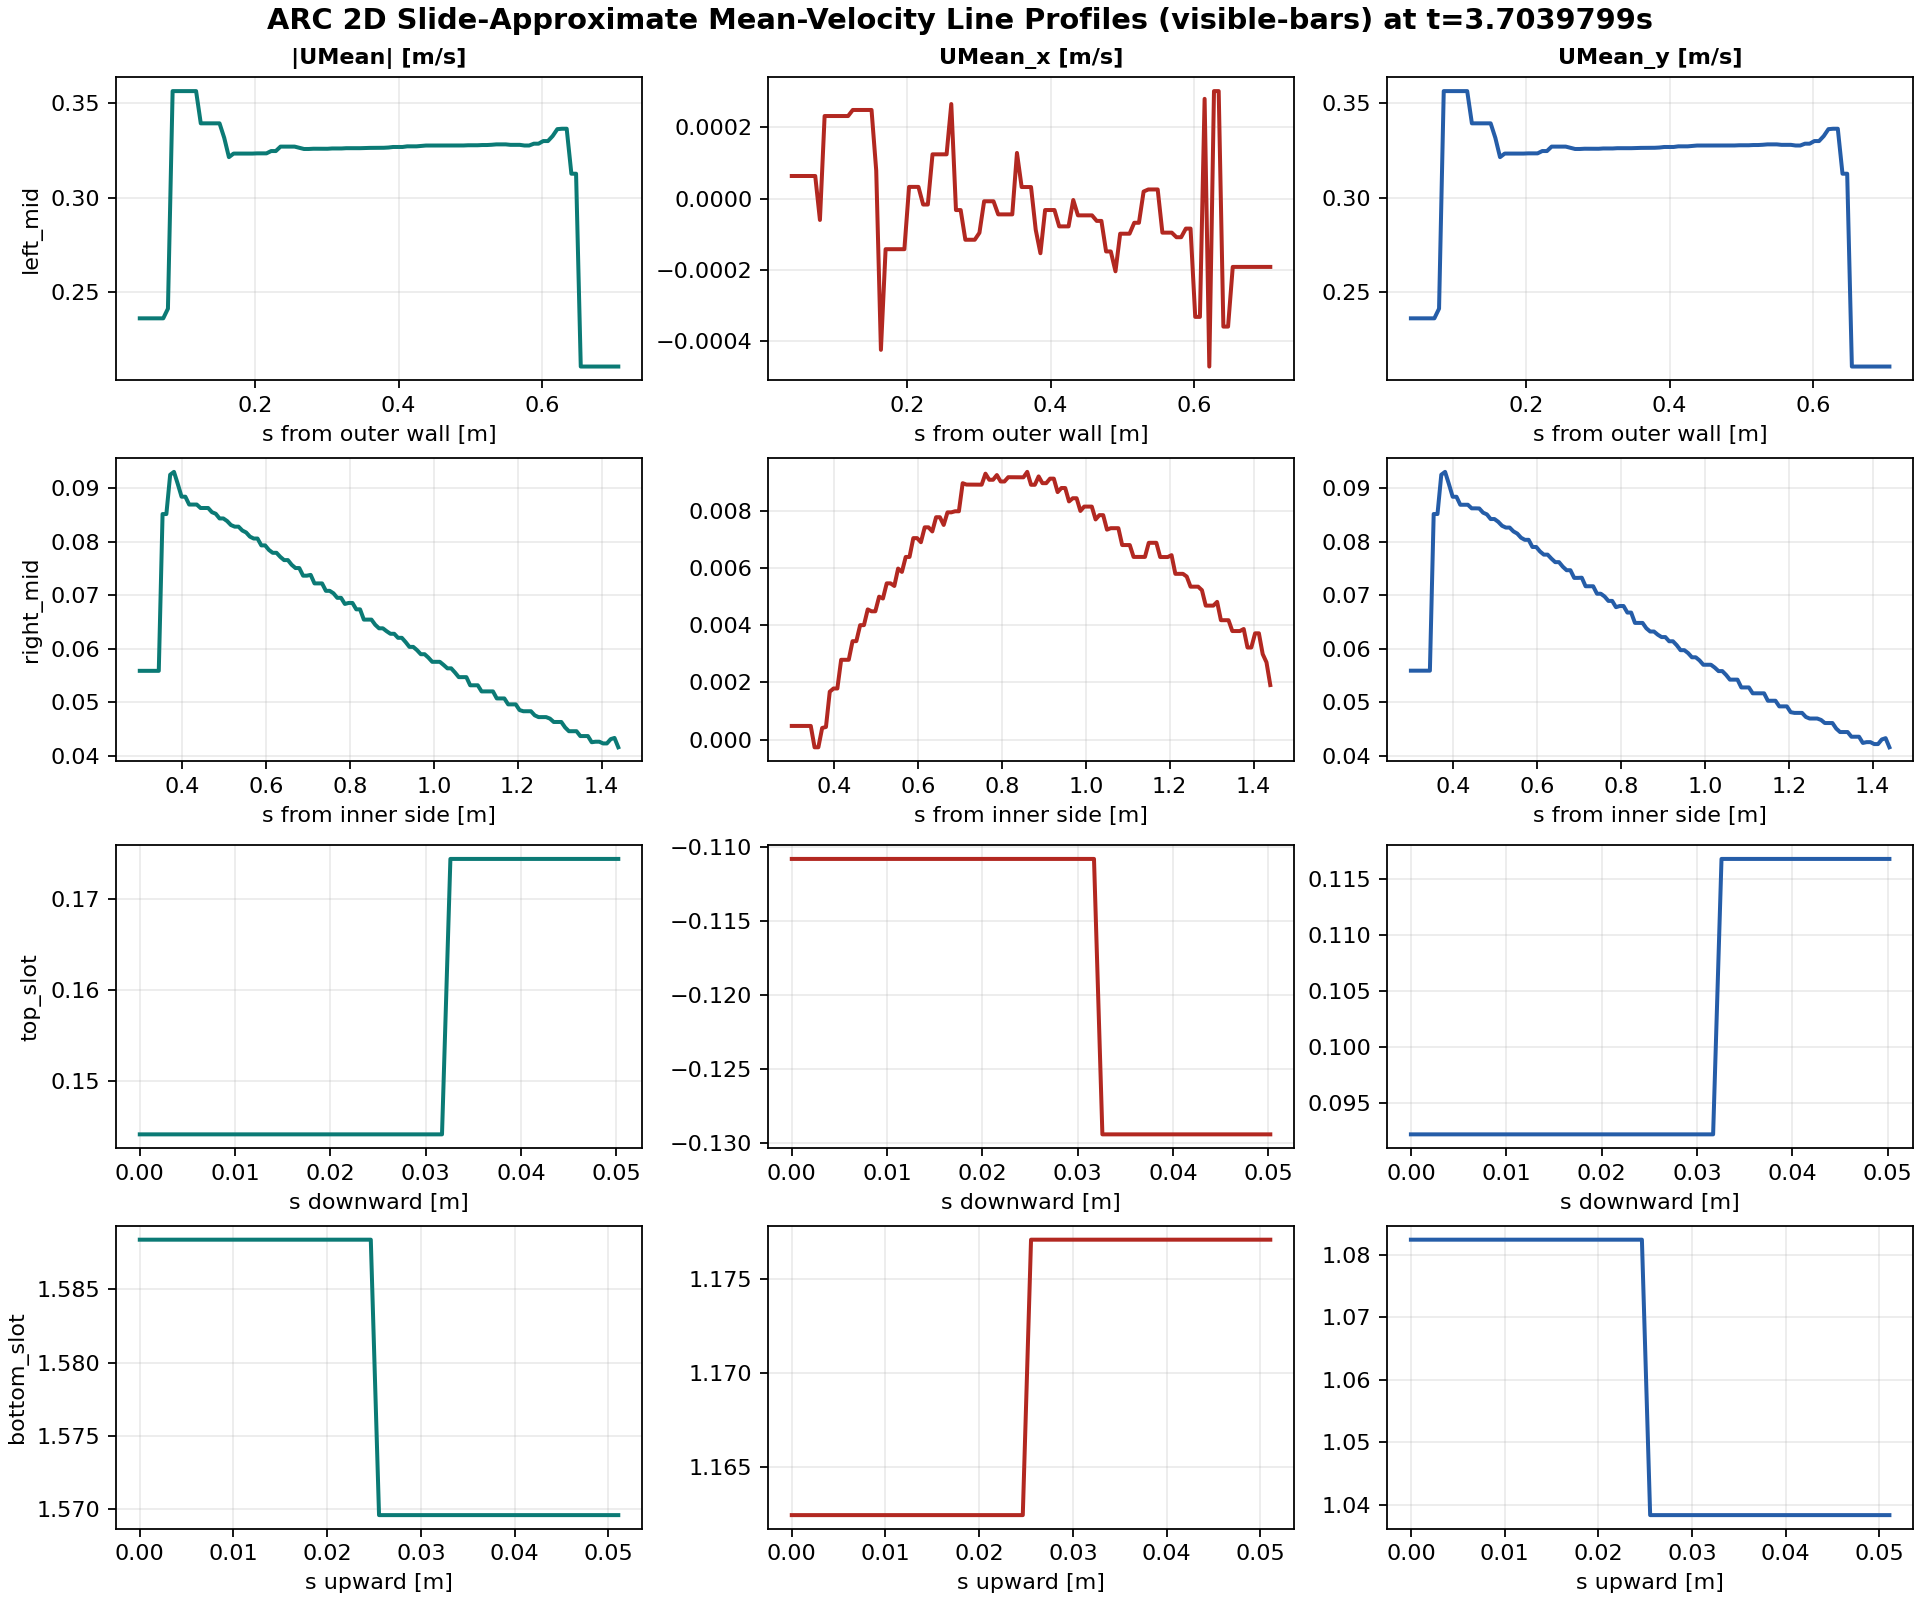

The file beside this chart, header and first rows:
line, s_m, x_m, y_m, nearest_cell_distance_m, valid, UMean_mag_m_per_s, UMean_x_m_per_s, UMean_y_m_per_s
left_mid, 0.0, -1.86, 0.0, 0.09582, False, nan, nan, nan
left_mid, 0.006541, -1.853, 0.0, 0.08948, False, nan, nan, nan
left_mid, 0.01308, -1.847, 0.0, 0.08317, False, nan, nan, nan
left_mid, 0.01962, -1.84, 0.0, 0.0769, False, nan, nan, nan
left_mid, 0.02616, -1.834, 0.0, 0.07068, False, nan, nan, nan
left_mid, 0.0327, -1.827, 0.0, 0.06452, False, nan, nan, nan
left_mid, 0.03925, -1.821, 0.0, 0.05845, True, 0.2362, 6.3043579e-05, 0.2362
left_mid, 0.04579, -1.814, 0.0, 0.05248, True, 0.2362, 6.3043579e-05, 0.2362
left_mid, 0.05233, -1.808, 0.0, 0.04668, True, 0.2362, 6.3043579e-05, 0.2362
left_mid, 0.05887, -1.801, 0.0, 0.04109, True, 0.2362, 6.3043579e-05, 0.2362
left_mid, 0.06541, -1.795, 0.0, 0.03583, True, 0.2362, 6.3043579e-05, 0.2362
left_mid, 0.07195, -1.788, 0.0, 0.03106, True, 0.2362, 6.3043579e-05, 0.2362
left_mid, 0.07849, -1.782, 0.0, 0.02698, True, 0.2413, -5.9967549e-05, 0.2413
left_mid, 0.08503, -1.775, 0.0, 0.02133, True, 0.3566, 0.0002308, 0.3566
left_mid, 0.09157, -1.768, 0.0, 0.0148, True, 0.3566, 0.0002308, 0.3566
left_mid, 0.09811, -1.762, 0.0, 0.008282, True, 0.3566, 0.0002308, 0.3566
left_mid, 0.1047, -1.755, 0.0, 0.001915, True, 0.3566, 0.0002308, 0.3566
left_mid, 0.1112, -1.749, 0.0, 0.004931, True, 0.3566, 0.0002308, 0.3566
left_mid, 0.1177, -1.742, 0.0, 0.01142, True, 0.3566, 0.0002308, 0.3566
left_mid, 0.1243, -1.736, 0.0, 0.009102, True, 0.3395, 0.0002478, 0.3395
left_mid, 0.1308, -1.729, 0.0, 0.003552, True, 0.3395, 0.0002478, 0.3395
left_mid, 0.1374, -1.723, 0.0, 0.005286, True, 0.3395, 0.0002478, 0.3395
left_mid, 0.1439, -1.716, 0.0, 0.01135, True, 0.3395, 0.0002478, 0.3395
left_mid, 0.1504, -1.71, 0.0, 0.01776, True, 0.3395, 0.0002478, 0.3395
left_mid, 0.157, -1.703, 0.0, 0.02244, True, 0.3318, 7.8209249e-05, 0.3318
left_mid, 0.1635, -1.696, 0.0, 0.0212, True, 0.3216, -0.0004234, 0.3216
left_mid, 0.1701, -1.69, 0.0, 0.01601, True, 0.3235, -0.0001418, 0.3235
left_mid, 0.1766, -1.683, 0.0, 0.009487, True, 0.3235, -0.0001418, 0.3235
left_mid, 0.1831, -1.677, 0.0, 0.003033, True, 0.3235, -0.0001418, 0.3235
left_mid, 0.1897, -1.67, 0.0, 0.003737, True, 0.3235, -0.0001418, 0.3235
left_mid, 0.1962, -1.664, 0.0, 0.01021, True, 0.3235, -0.0001418, 0.3235
left_mid, 0.2028, -1.657, 0.0, 0.009236, True, 0.3236, 3.2556922e-05, 0.3236
left_mid, 0.2093, -1.651, 0.0, 0.006631, True, 0.3236, 3.2556922e-05, 0.3236
left_mid, 0.2158, -1.644, 0.0, 0.009391, True, 0.3236, 3.2556922e-05, 0.3236
left_mid, 0.2224, -1.638, 0.0, 0.008407, True, 0.3248, -1.6822311e-05, 0.3248
left_mid, 0.2289, -1.631, 0.0, 0.009317, True, 0.3248, -1.6822311e-05, 0.3248
left_mid, 0.2355, -1.625, 0.0, 0.009725, True, 0.3272, 0.0001237, 0.3272
left_mid, 0.242, -1.618, 0.0, 0.003741, True, 0.3272, 0.0001237, 0.3272
left_mid, 0.2486, -1.611, 0.0, 0.004357, True, 0.3272, 0.0001237, 0.3272
left_mid, 0.2551, -1.605, 0.0, 0.01047, True, 0.3272, 0.0001237, 0.3272
left_mid, 0.2616, -1.598, 0.0, 0.01637, True, 0.3265, 0.0002644, 0.3265
left_mid, 0.2682, -1.592, 0.0, 0.01561, True, 0.3259, -3.2308984e-05, 0.3259
left_mid, 0.2747, -1.585, 0.0, 0.01196, True, 0.3259, -3.2308984e-05, 0.3259
left_mid, 0.2813, -1.579, 0.0, 0.008561, True, 0.326, -0.0001154, 0.326
left_mid, 0.2878, -1.572, 0.0, 0.008661, True, 0.326, -0.0001154, 0.326
left_mid, 0.2943, -1.566, 0.0, 0.01274, True, 0.326, -0.0001154, 0.326
left_mid, 0.3009, -1.559, 0.0, 0.01296, True, 0.326, -9.5879612e-05, 0.326
left_mid, 0.3074, -1.553, 0.0, 0.01001, True, 0.3262, -7.7017659e-06, 0.3262
left_mid, 0.314, -1.546, 0.0, 0.003701, True, 0.3262, -7.7017659e-06, 0.3262
left_mid, 0.3205, -1.539, 0.0, 0.003572, True, 0.3262, -7.7017659e-06, 0.3262
left_mid, 0.327, -1.533, 0.0, 0.009677, True, 0.3263, -4.4387461e-05, 0.3263
left_mid, 0.3336, -1.526, 0.0, 0.004049, True, 0.3263, -4.4387461e-05, 0.3263
left_mid, 0.3401, -1.52, 0.0, 0.00497, True, 0.3263, -4.4387461e-05, 0.3263
left_mid, 0.3467, -1.513, 0.0, 0.01089, True, 0.3263, -4.4387461e-05, 0.3263
left_mid, 0.3532, -1.507, 0.0, 0.0118, True, 0.3264, 0.0001276, 0.3264
left_mid, 0.3597, -1.5, 0.0, 0.01007, True, 0.3265, 3.2150484e-05, 0.3265
left_mid, 0.3663, -1.494, 0.0, 0.007079, True, 0.3265, 3.2150484e-05, 0.3265
left_mid, 0.3728, -1.487, 0.0, 0.009186, True, 0.3265, 3.2150484e-05, 0.3265
left_mid, 0.3794, -1.481, 0.0, 0.01292, True, 0.3265, -8.7532277e-05, 0.3265
left_mid, 0.3859, -1.474, 0.0, 0.0137, True, 0.3267, -0.0001531, 0.3267
... 580 more rows
